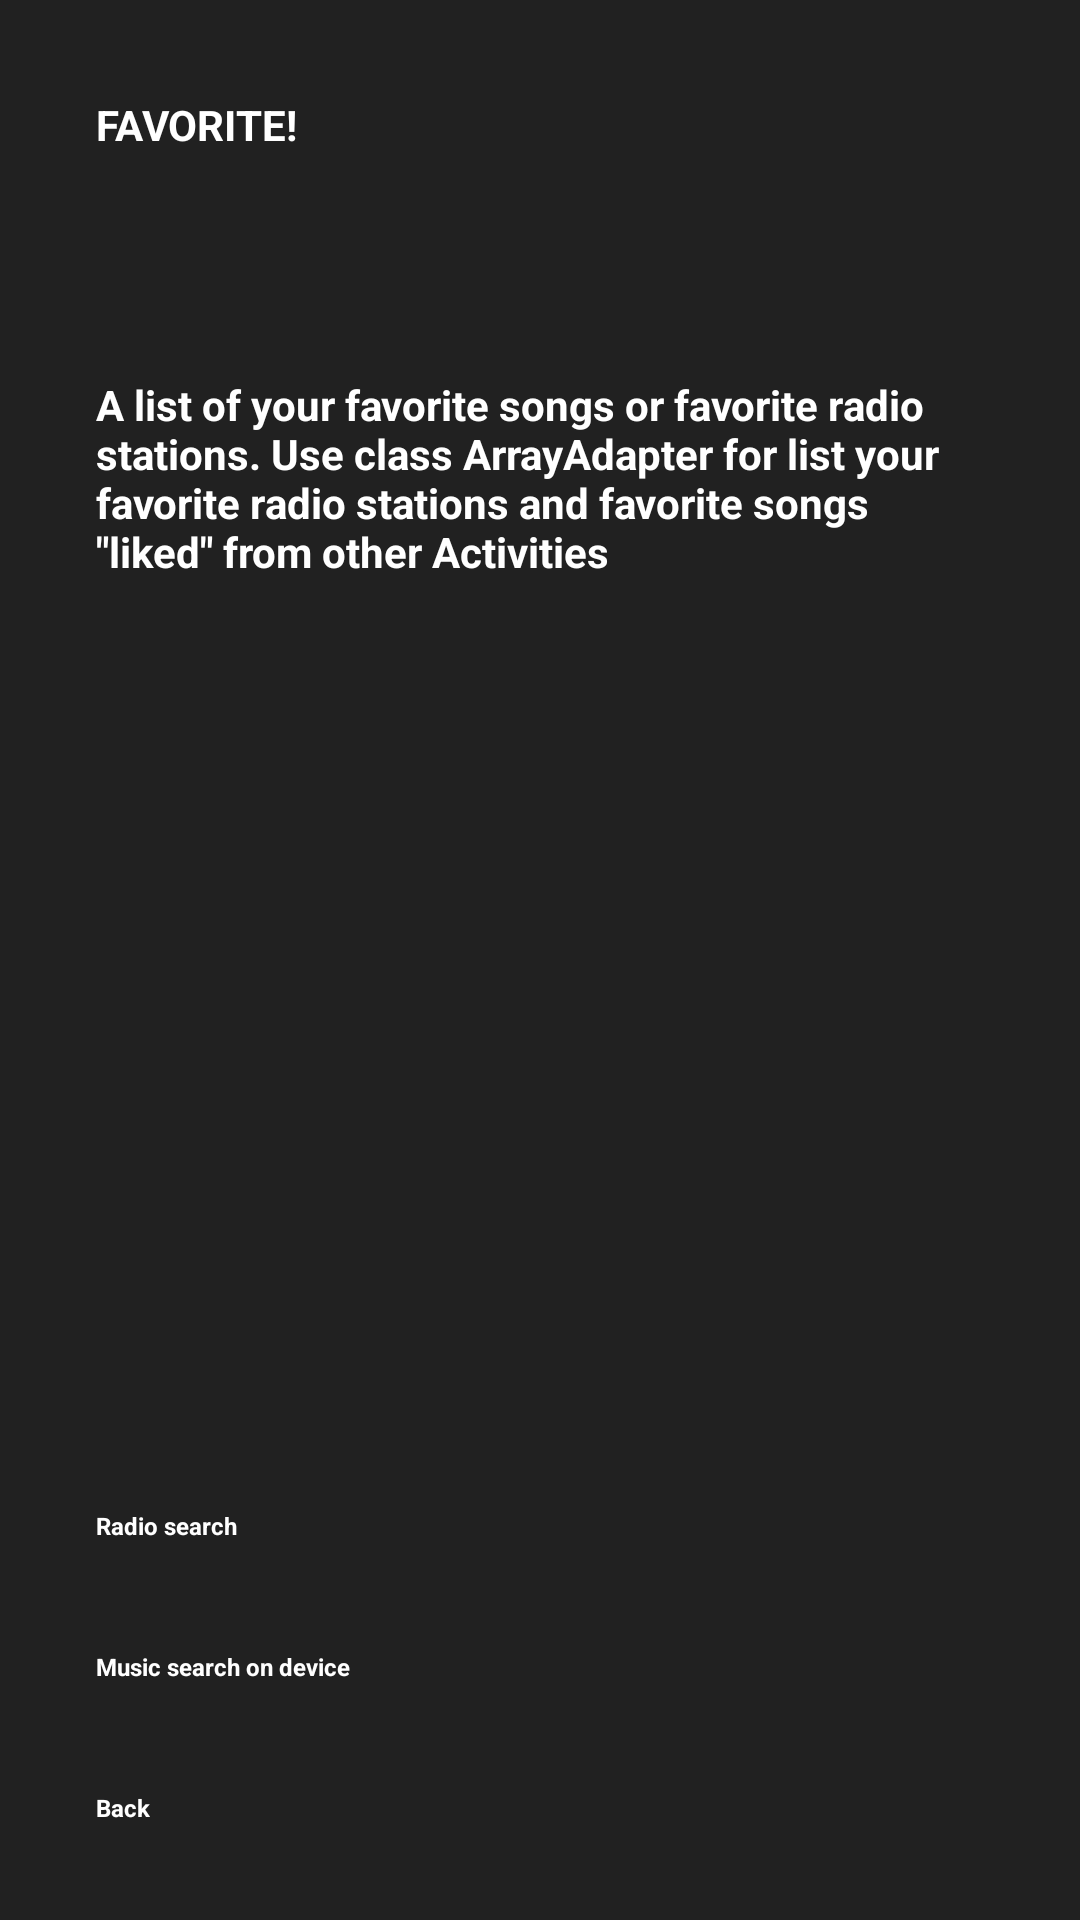

Here is an Android app screen rendered from its layout file. Give the layout XML and the strings, colors and styles it references.
<!-- AndroidManifest.xml: application theme AppTheme -->
<!-- res/layout/activity_favorite.xml -->
<?xml version="1.0" encoding="utf-8"?>
<RelativeLayout xmlns:android="http://schemas.android.com/apk/res/android"
    xmlns:tools="http://schemas.android.com/tools"
    android:id="@+id/favorite_activity"
    android:layout_width="match_parent"
    android:layout_height="match_parent"
    android:background="@color/category_background"
    android:paddingBottom="@dimen/activity_vertical_margin"
    android:paddingLeft="@dimen/activity_horizontal_margin"
    android:paddingRight="@dimen/activity_horizontal_margin"
    android:paddingTop="@dimen/activity_vertical_margin"
    tools:context="com.example.android.favoritemusicplayer.FavoriteActivity">


    <LinearLayout
        android:layout_width="match_parent"
        android:layout_height="match_parent"
        android:background="@color/category_background"
        android:orientation="vertical">


        <TextView
            android:id="@+id/favorite_favorite"
            style="@style/FavoritesActivityStyle"
            android:background="@color/category"
            android:text="@string/favorite" />

        <TextView
            android:id="@+id/ContentCategoryStyle_favorite"
            style="@style/ContentCategoryStyle"
            android:background="@color/category"
            android:text="@string/favorite_content" />


        <TextView
            android:id="@+id/radio_favorite"
            style="@style/ActivityStyleLinkBottom"
            android:background="@color/category"
            android:text="@string/radio" />


        <TextView
            android:id="@+id/musicOnDevice_favorite"
            style="@style/ActivityStyleLinkBottom"
            android:background="@color/category"
            android:text="@string/music" />


        <TextView
            android:id="@+id/back_favorite"
            style="@style/ActivityStyleLinkBottom"
            android:background="@color/category"
            android:text="@string/back" />

    </LinearLayout>

</RelativeLayout>
<!-- resources referenced by this layout -->
<resources>
  <color name="category">#212121</color>
  <color name="category_background">#212121</color>
  <dimen name="activity_horizontal_margin">16dp</dimen>
  <dimen name="activity_vertical_margin">16dp</dimen>
  <string name="back">Back</string>
  <string name="favorite">FAVORITE!</string>
  <string name="favorite_content">A list of your favorite songs or favorite radio stations. Use class ArrayAdapter
          for list your favorite radio stations and favorite songs \"liked\" from other Activities</string>
  <string name="music">Music search on device</string>
  <string name="radio">Radio search</string>
  <style name="ActivityStyleLinkBottom">
          <item name="android:layout_width">match_parent</item>
          <item name="android:layout_height">0dp</item>
          <item name="android:layout_weight">1</item>
          <item name="android:gravity">bottom</item>
          <item name="android:padding">16dp</item>
          <item name="android:textColor">@android:color/white</item>
          <item name="android:textStyle">bold</item>
          <item name="android:textSize">8sp</item>
      </style>
  <style name="ContentCategoryStyle">
          <item name="android:layout_width">match_parent</item>
          <item name="android:layout_height">0dp</item>
          <item name="android:layout_weight">8</item>
          <item name="android:gravity">top</item>
          <item name="android:padding">16dp</item>
          <item name="android:textColor">@android:color/white</item>
          <item name="android:textStyle">bold</item>
          <item name="android:textAppearance">?android:textAppearanceSmall</item>
      </style>
  <style name="FavoritesActivityStyle">
          <item name="android:layout_width">match_parent</item>
          <item name="android:layout_height">0dp</item>
          <item name="android:layout_weight">2</item>
          <item name="android:gravity">top</item>
          <item name="android:padding">16dp</item>
          <item name="android:textColor">@android:color/white</item>
          <item name="android:textStyle">bold</item>
          <item name="android:textAppearance">?android:textAppearanceSmall</item>
      </style>
  <style name="AppTheme" parent="Theme.AppCompat.Light.NoActionBar">
          
          <item name="colorPrimary">@color/colorPrimary</item>
          <item name="colorPrimaryDark">@color/colorPrimaryDark</item>
          <item name="colorAccent">@color/colorAccent</item>
      </style>
  <color name="colorPrimary">#212121</color>
  <color name="colorPrimaryDark">#424242</color>
  <color name="colorAccent">#616161</color>
</resources>
